pico-8 play session: no input (idle), after a click and taps of 🅾, ❎, 🅾+❎, 🅾 in the second before t = 0

[t = 1 s] idle ~1s (no d-pad/buttons)
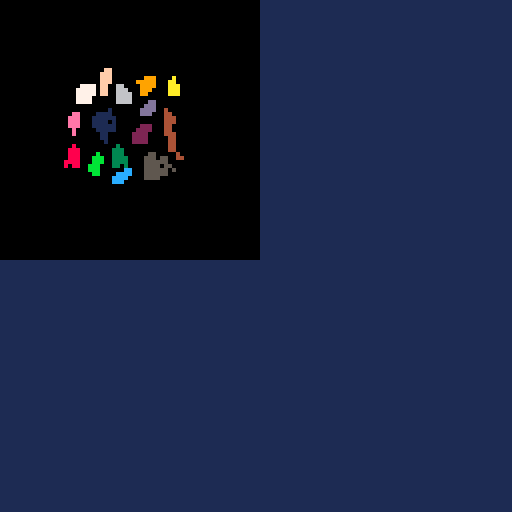

pico-8 cartridge
version 43
__lua__
-- color map
-- paint an image based on string with number values


function _init()

image=[[
0000000000000000000000000000000000000000000000000000000000000000
0000000000000000000000000000000000000000000000000000000000000000
0000000000000000000000000000000000000000000000000000000000000000
0000000000000000000000000000000000000000000000000000000000000000
0000000000000000000000000000000000000000000000000000000000000000
0000000000000000000000000000000000000000000000000000000000000000
0000000000000000000000000000000000000000000000000000000000000000
0000000000000000000000000000000000000000000000000000000000000000
0000000000000000000000000000000000000000000000000000000000000000
0000000000000000000000000000000000000000000000000000000000000000
0000000000000000000000000000000000000000000000000000000000000000
0000000000000000000000000000000000000000000000000000000000000000
0000000000000000000000000000000000000000000000000000000000000000
0000000000000000000000000000000000000000000000000000000000000000
0000000000000000000000000000000000000000000000000000000000000000
0000000000000000000000000000000000000000000000000000000000000000
0000000000000000000000000000000000000000000000000000000000000000
00000000000000000000000000ff000000000000000000000000000000000000
0000000000000000000000000fff000000000000000000000000000000000000
0000000000000000000000000fff000000009990000a00000000000000000000
0000000000000000000000000fff00000099999000aa00000000000000000000
0000000000000000000077770ff006600009999000aaa0000000000000000000
0000000000000000000777770ff006660009990000aaa0000000000000000000
0000000000000000000777770ff006666009900000aaa0000000000000000000
0000000000000000000777700000066660000000000000000000000000000000
0000000000000000000777700000066660000dd0000000000000000000000000
000000000000000000000000000000000000ddd0000000000000000000000000
00000000000000000000000000010000000dddd0040000000000000000000000
000000000000000000ee000011110000000ddd00044000000000000000000000
00000000000000000eee00011111100000000000044400000000000000000000
00000000000000000eee00011110100000000000044400000000000000000000
00000000000000000eee00011111100000022200044000000000000000000000
000000000000000000e000001111100000222200044000000000000000000000
000000000000000000e000000110000002222000044400000000000000000000
0000000000000000000000000110000002222000004400000000000000000000
0000000000000000000000000010000002222000004400000000000000000000
0000000000000000008000000000030000000000004400000000000000000000
0000000000000000088800000000333000000000004400000000000000000000
000000000000000008880000b000333000000550000040000000000000000000
00000000000000000888000bbb00333300005550550044000000000000000000
00000000000000008888000bbb00333300005555550000000000000000000000
0000000000000000808800bbb000330300005555055000000000000000000000
0000000000000000000000bbb000000cc0005555550500000000000000000000
00000000000000000000000bb0000cccc0005555550000000000000000000000
0000000000000000000000000000cccc00005555000000000000000000000000
0000000000000000000000000000ccc000000000000000000000000000000000
0000000000000000000000000000000000000000000000000000000000000000
0000000000000000000000000000000000000000000000000000000000000000
0000000000000000000000000000000000000000000000000000000000000000
0000000000000000000000000000000000000000000000000000000000000000
0000000000000000000000000000000000000000000000000000000000000000
0000000000000000000000000000000000000000000000000000000000000000
0000000000000000000000000000000000000000000000000000000000000000
0000000000000000000000000000000000000000000000000000000000000000
0000000000000000000000000000000000000000000000000000000000000000
0000000000000000000000000000000000000000000000000000000000000000
0000000000000000000000000000000000000000000000000000000000000000
0000000000000000000000000000000000000000000000000000000000000000
0000000000000000000000000000000000000000000000000000000000000000
0000000000000000000000000000000000000000000000000000000000000000
0000000000000000000000000000000000000000000000000000000000000000
0000000000000000000000000000000000000000000000000000000000000000
0000000000000000000000000000000000000000000000000000000000000000
0000000000000000000000000000000000000000000000000000000000000000
]]
end

function _update()

end

function _draw()
	cls(1)
	
	local rows=split(image,"\n",false)
 for y,r in pairs(rows) do
	 y-=1
 	local columns=split(r,"",false) 
 	for x,c in pairs(columns) do
 	 if c != "" then
	 	 x-=1
	   rectfill(
	   	x,
	   	y,
	   	x+1,
	   	y+1,
	   	"0x"..c
	   )
	  end
 	end
 end
end
__gfx__
00000000000000000000000000000000000000000000000000000000000000000000000000000000000000000000000000000000000000000000000000000000
00000000000000000000000000000000000000000000000000000000000000000000000000000000000000000000000000000000000000000000000000000000
00700700000000000000000000000000000000000000000000000000000000000000000000000000000000000000000000000000000000000000000000000000
00077000000000000000000000000000000000000000000000000000000000000000000000000000000000000000000000000000000000000000000000000000
00077000000000000000000000000000000000000000000000000000000000000000000000000000000000000000000000000000000000000000000000000000
00700700000000000000000000000000000000000000000000000000000000000000000000000000000000000000000000000000000000000000000000000000
